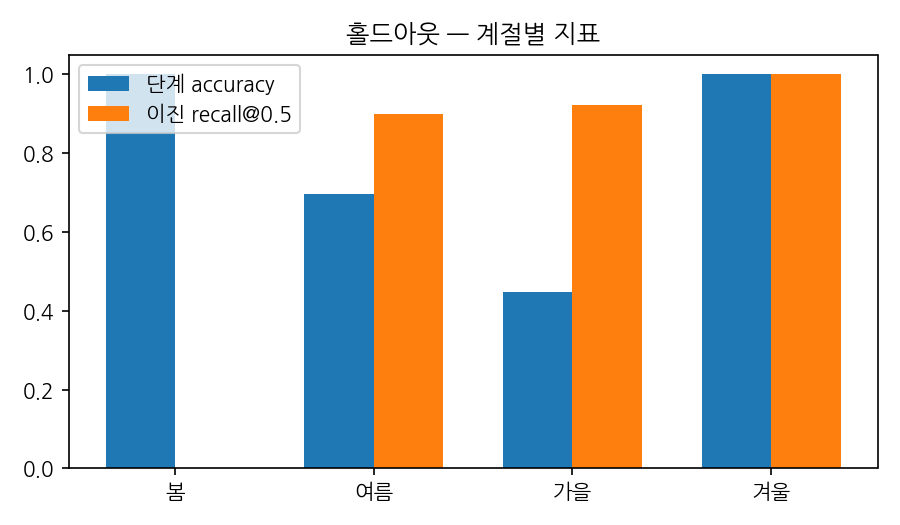

Values plotted in this chart, from the file beside it:
season, n_holdout, stage_accuracy, stage_f1_macro, binary_recall_0.5
봄, 39, 1.0, 1.0, 0.0
여름, 66, 0.697, 0.6515, 0.9
가을, 78, 0.4487, 0.4694, 0.9206
겨울, 45, 1.0, 1.0, 1.0
